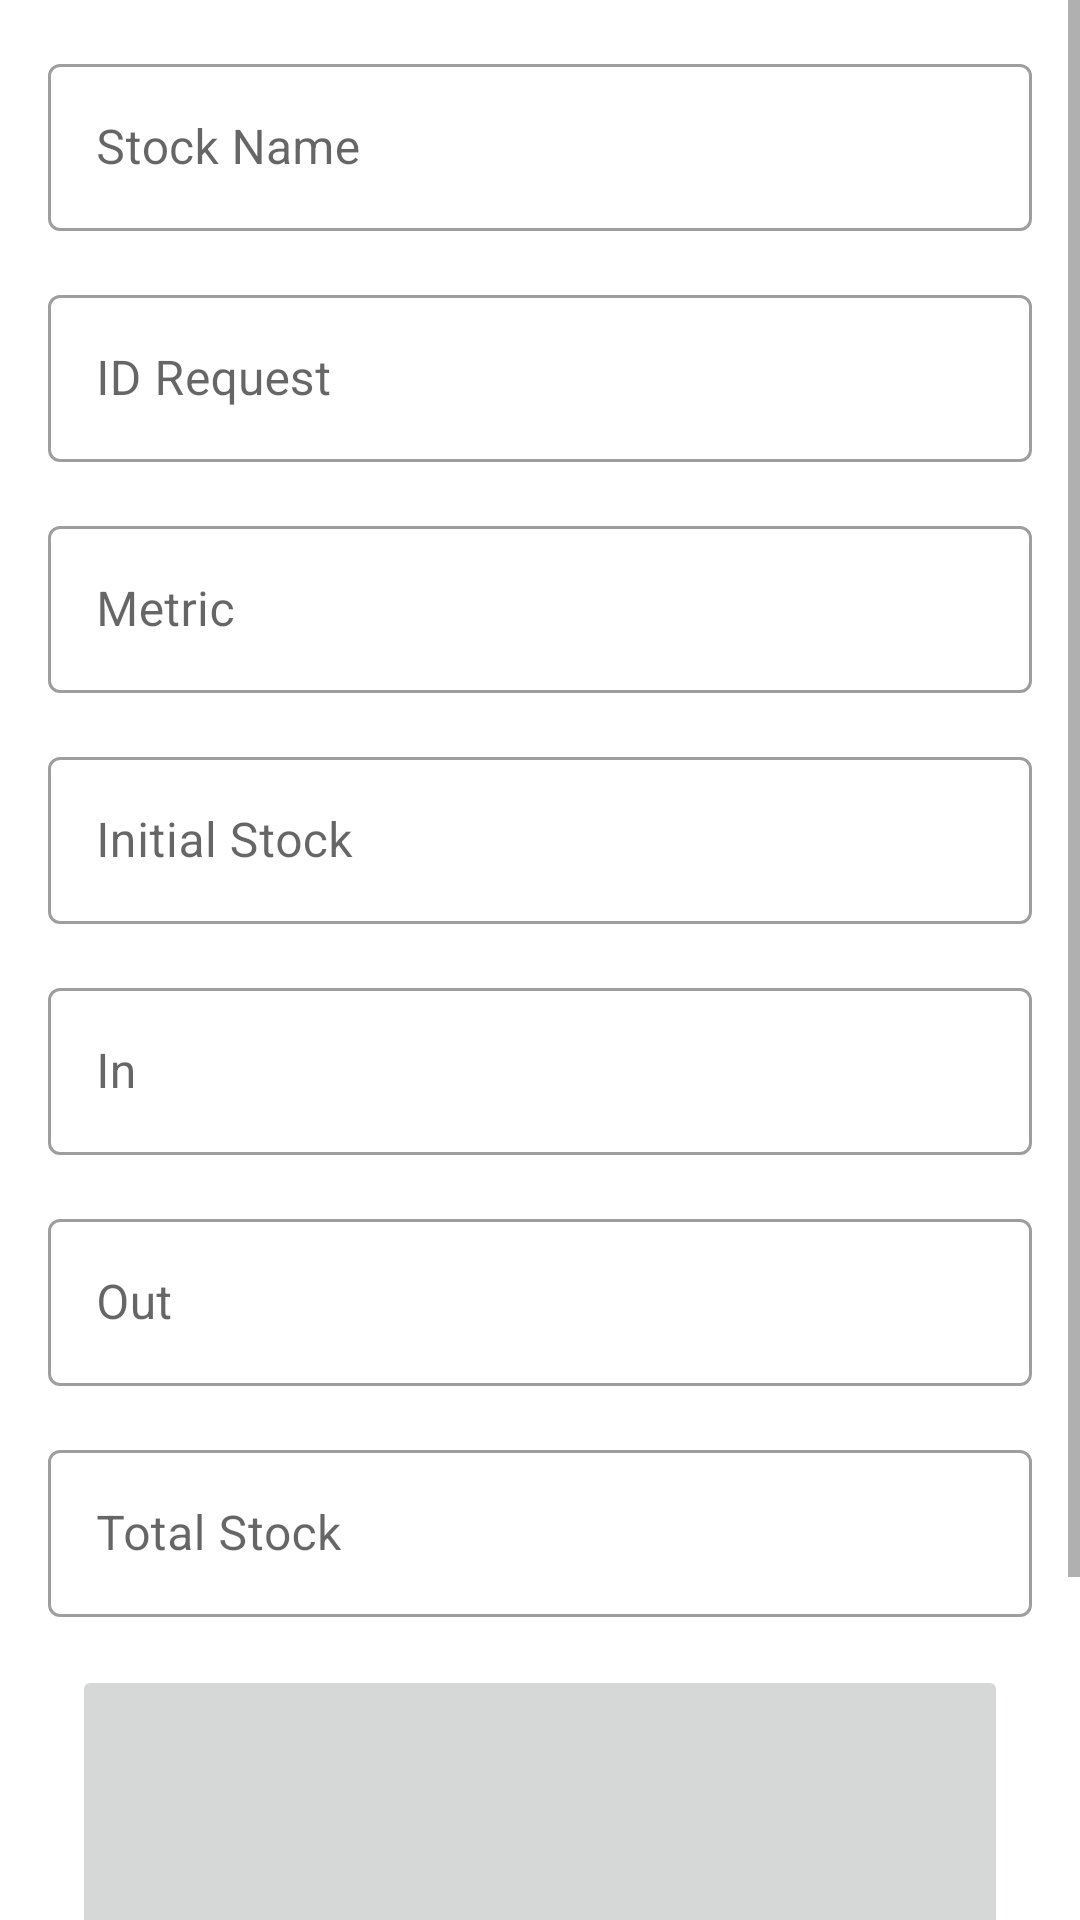

Produce the Android XML layout that renders to this screen, including the resource entries it uses.
<!-- AndroidManifest.xml: application theme Theme.OnandCafe -->
<!-- res/layout/fragment_stock_add.xml -->
<?xml version="1.0" encoding="utf-8"?>
<ScrollView
    xmlns:android="http://schemas.android.com/apk/res/android"
    xmlns:tools="http://schemas.android.com/tools"
    android:layout_width="match_parent"
    android:layout_height="match_parent"
    xmlns:app="http://schemas.android.com/apk/res-auto">

    <androidx.constraintlayout.widget.ConstraintLayout
        android:layout_width="match_parent"
        android:layout_height="wrap_content"
        tools:context=".ui.stock.add.StockAddFragment">

        <com.google.android.material.textfield.TextInputLayout
            android:id="@+id/til_stock_name"
            style="@style/Widget.MaterialComponents.TextInputLayout.OutlinedBox"
            android:layout_width="match_parent"
            android:layout_height="wrap_content"
            android:layout_marginStart="16dp"
            android:layout_marginTop="16dp"
            android:layout_marginEnd="16dp"
            android:hint="@string/stock_name"
            app:layout_constraintEnd_toEndOf="parent"
            app:layout_constraintStart_toStartOf="parent"
            app:layout_constraintTop_toTopOf="parent">

            <com.google.android.material.textfield.TextInputEditText
                android:layout_width="match_parent"
                android:layout_height="wrap_content"
                android:inputType="text" />

        </com.google.android.material.textfield.TextInputLayout>

        <com.google.android.material.textfield.TextInputLayout
            android:id="@+id/til_stock_id"
            style="@style/Widget.MaterialComponents.TextInputLayout.OutlinedBox"
            android:layout_width="match_parent"
            android:layout_height="wrap_content"
            android:layout_marginStart="16dp"
            android:layout_marginTop="16dp"
            android:layout_marginEnd="16dp"
            android:hint="@string/id_request"
            app:layout_constraintEnd_toEndOf="parent"
            app:layout_constraintStart_toStartOf="parent"
            app:layout_constraintTop_toBottomOf="@+id/til_stock_name">

            <com.google.android.material.textfield.TextInputEditText
                android:layout_width="match_parent"
                android:layout_height="wrap_content"
                android:inputType="number" />

        </com.google.android.material.textfield.TextInputLayout>

        <com.google.android.material.textfield.TextInputLayout
            android:id="@+id/til_stock_metric"
            style="@style/Widget.MaterialComponents.TextInputLayout.OutlinedBox"
            android:layout_width="match_parent"
            android:layout_height="wrap_content"
            android:layout_marginStart="16dp"
            android:layout_marginTop="16dp"
            android:layout_marginEnd="16dp"
            android:hint="@string/metric"
            app:layout_constraintEnd_toEndOf="parent"
            app:layout_constraintStart_toStartOf="parent"
            app:layout_constraintTop_toBottomOf="@+id/til_stock_id">

            <com.google.android.material.textfield.TextInputEditText
                android:layout_width="match_parent"
                android:layout_height="wrap_content"
                android:inputType="text" />

        </com.google.android.material.textfield.TextInputLayout>

        <com.google.android.material.textfield.TextInputLayout
            android:id="@+id/til_stock_initial"
            style="@style/Widget.MaterialComponents.TextInputLayout.OutlinedBox"
            android:layout_width="match_parent"
            android:layout_height="wrap_content"
            android:layout_marginStart="16dp"
            android:layout_marginTop="16dp"
            android:layout_marginEnd="16dp"
            android:hint="@string/initial_stock"
            app:layout_constraintEnd_toEndOf="parent"
            app:layout_constraintStart_toStartOf="parent"
            app:layout_constraintTop_toBottomOf="@+id/til_stock_metric">

            <com.google.android.material.textfield.TextInputEditText
                android:layout_width="match_parent"
                android:layout_height="wrap_content"
                android:inputType="number" />

        </com.google.android.material.textfield.TextInputLayout>

        <com.google.android.material.textfield.TextInputLayout
            android:id="@+id/til_stock_in"
            style="@style/Widget.MaterialComponents.TextInputLayout.OutlinedBox"
            android:layout_width="match_parent"
            android:layout_height="wrap_content"
            android:layout_marginStart="16dp"
            android:layout_marginTop="16dp"
            android:layout_marginEnd="16dp"
            android:hint="@string/in_stock"
            app:layout_constraintEnd_toEndOf="parent"
            app:layout_constraintStart_toStartOf="parent"
            app:layout_constraintTop_toBottomOf="@+id/til_stock_initial">

            <com.google.android.material.textfield.TextInputEditText
                android:layout_width="match_parent"
                android:layout_height="wrap_content"
                android:inputType="number" />

        </com.google.android.material.textfield.TextInputLayout>

        <com.google.android.material.textfield.TextInputLayout
            android:id="@+id/til_stock_out"
            style="@style/Widget.MaterialComponents.TextInputLayout.OutlinedBox"
            android:layout_width="match_parent"
            android:layout_height="wrap_content"
            android:layout_marginStart="16dp"
            android:layout_marginTop="16dp"
            android:layout_marginEnd="16dp"
            android:hint="@string/out_stock"
            app:layout_constraintEnd_toEndOf="parent"
            app:layout_constraintStart_toStartOf="parent"
            app:layout_constraintTop_toBottomOf="@+id/til_stock_in">

            <com.google.android.material.textfield.TextInputEditText
                android:layout_width="match_parent"
                android:layout_height="wrap_content"
                android:inputType="number" />

        </com.google.android.material.textfield.TextInputLayout>

        <com.google.android.material.textfield.TextInputLayout
            android:id="@+id/til_stock_total"
            style="@style/Widget.MaterialComponents.TextInputLayout.OutlinedBox"
            android:layout_width="match_parent"
            android:layout_height="wrap_content"
            android:layout_marginStart="16dp"
            android:layout_marginTop="16dp"
            android:layout_marginEnd="16dp"
            android:hint="@string/total_stock"
            app:layout_constraintEnd_toEndOf="parent"
            app:layout_constraintStart_toStartOf="parent"
            app:layout_constraintTop_toBottomOf="@+id/til_stock_out">

            <com.google.android.material.textfield.TextInputEditText
                android:layout_width="match_parent"
                android:layout_height="wrap_content"
                android:inputType="number" />

        </com.google.android.material.textfield.TextInputLayout>

        <ImageButton
            android:id="@+id/ib_stock_image"
            android:layout_width="0dp"
            android:layout_height="160dp"
            android:layout_marginStart="24dp"
            android:layout_marginTop="16dp"
            android:layout_marginEnd="24dp"
            android:src="@drawable/ic_baseline_image_24"
            app:layout_constraintEnd_toEndOf="parent"
            app:layout_constraintHorizontal_bias="1.0"
            app:layout_constraintStart_toStartOf="parent"
            app:layout_constraintTop_toBottomOf="@+id/til_stock_total" />

        <Button
            android:id="@+id/btn_stock_save"
            android:layout_width="0dp"
            android:layout_height="wrap_content"
            android:layout_marginStart="16dp"
            android:layout_marginTop="16dp"
            android:layout_marginEnd="16dp"
            android:background="@drawable/rounded_corner"
            android:text="@string/save"
            app:layout_constraintEnd_toEndOf="parent"
            app:layout_constraintStart_toStartOf="parent"
            app:layout_constraintTop_toBottomOf="@+id/ib_stock_image" />

        <Button
            android:id="@+id/btn_stock_delete"
            style="@style/Widget.AppCompat.Button.Borderless"
            android:layout_width="0dp"
            android:layout_height="wrap_content"
            android:layout_marginStart="16dp"
            android:layout_marginTop="16dp"
            android:layout_marginEnd="16dp"
            android:background="@drawable/rounded_corner"
            android:text="@string/delete"
            android:visibility="gone"
            app:layout_constraintEnd_toEndOf="parent"
            app:layout_constraintStart_toStartOf="parent"
            app:layout_constraintTop_toBottomOf="@+id/btn_stock_save" />

    </androidx.constraintlayout.widget.ConstraintLayout>

</ScrollView>
<!-- resources referenced by this layout -->
<resources>
  <string name="delete">Delete</string>
  <string name="id_request">ID Request</string>
  <string name="in_stock">In</string>
  <string name="initial_stock">Initial Stock</string>
  <string name="metric">Metric</string>
  <string name="out_stock">Out</string>
  <string name="save">Save</string>
  <string name="stock_name">Stock Name</string>
  <string name="total_stock">Total Stock</string>
  <style name="Theme.OnandCafe" parent="Theme.MaterialComponents.Light.NoActionBar">
          
          <item name="colorPrimary">@color/purple_500</item>
          <item name="colorPrimaryVariant">@color/purple_700</item>
          <item name="colorOnPrimary">@color/white</item>
          
          <item name="colorSecondary">@color/teal_200</item>
          <item name="colorSecondaryVariant">@color/teal_700</item>
          <item name="colorOnSecondary">@color/black</item>
          
          <item name="android:statusBarColor" tools:targetApi="l">?attr/colorPrimaryVariant</item>
          
      </style>
  <!-- not gathered from this repository: default colours our renderer supplied (Android Studio template values) -->
  <color name="purple_500">#FF6200EE</color>
  <color name="purple_700">#FF3700B3</color>
  <color name="teal_200">#FF03DAC5</color>
  <color name="teal_700">#FF018786</color>
  <color name="black">#FF000000</color>
  <color name="white">#FFFFFFFF</color>
</resources>
